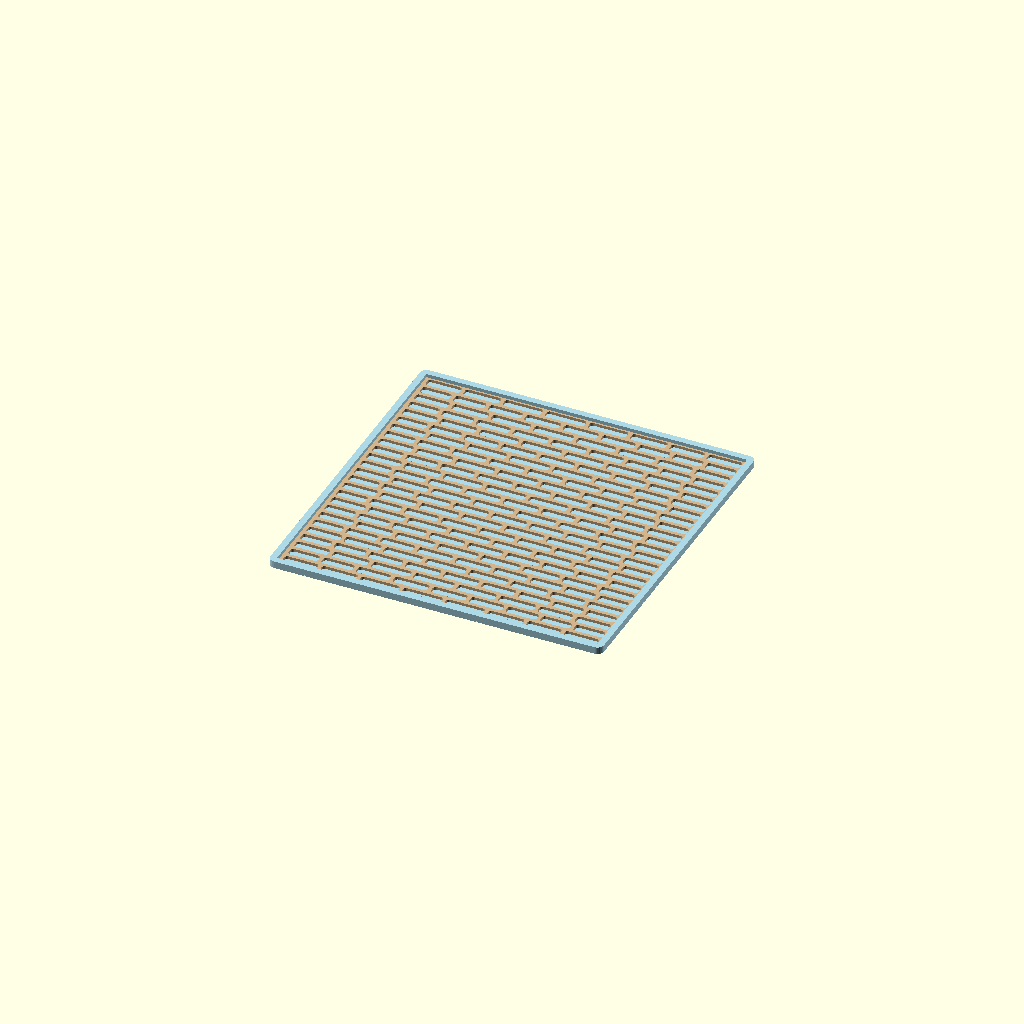
Cell 1: rendered with the file's own defaults.
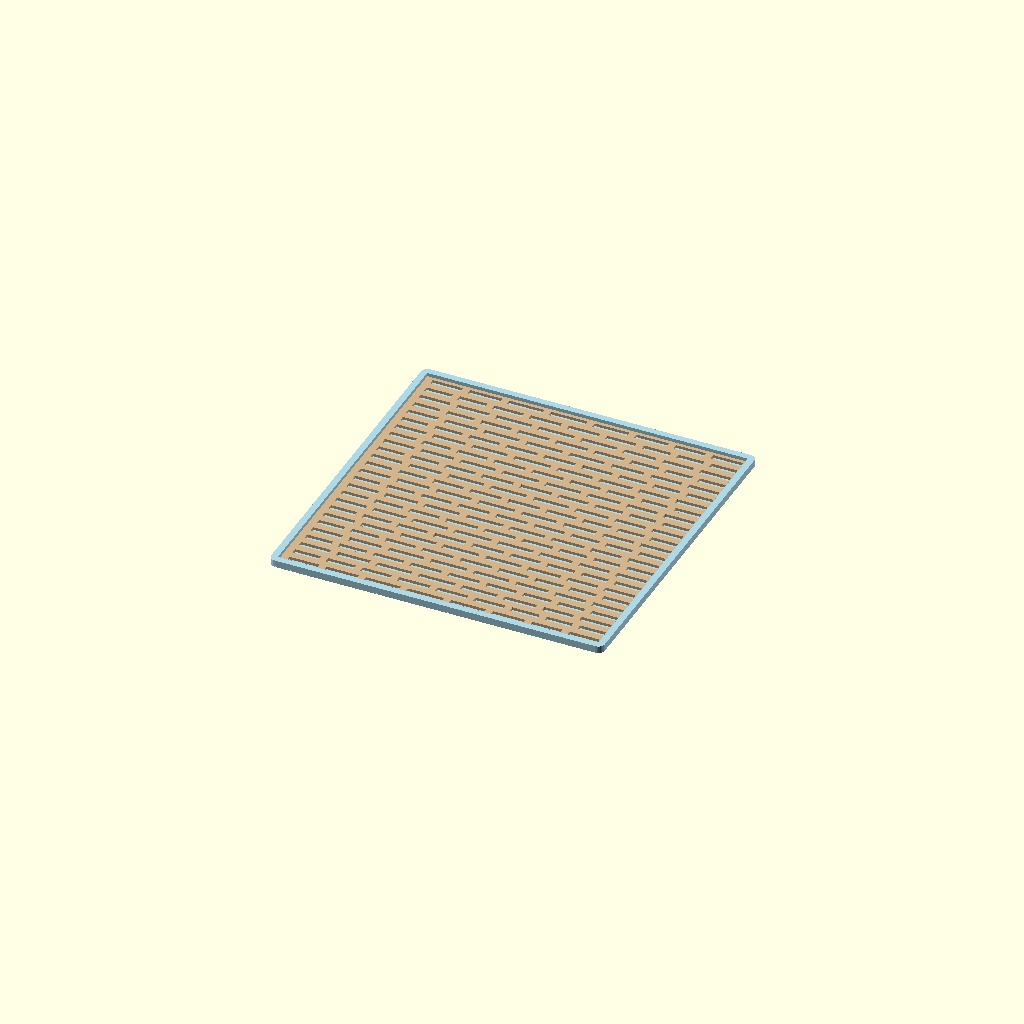
Cell 2 — w set to 2, the other parameters unchanged.
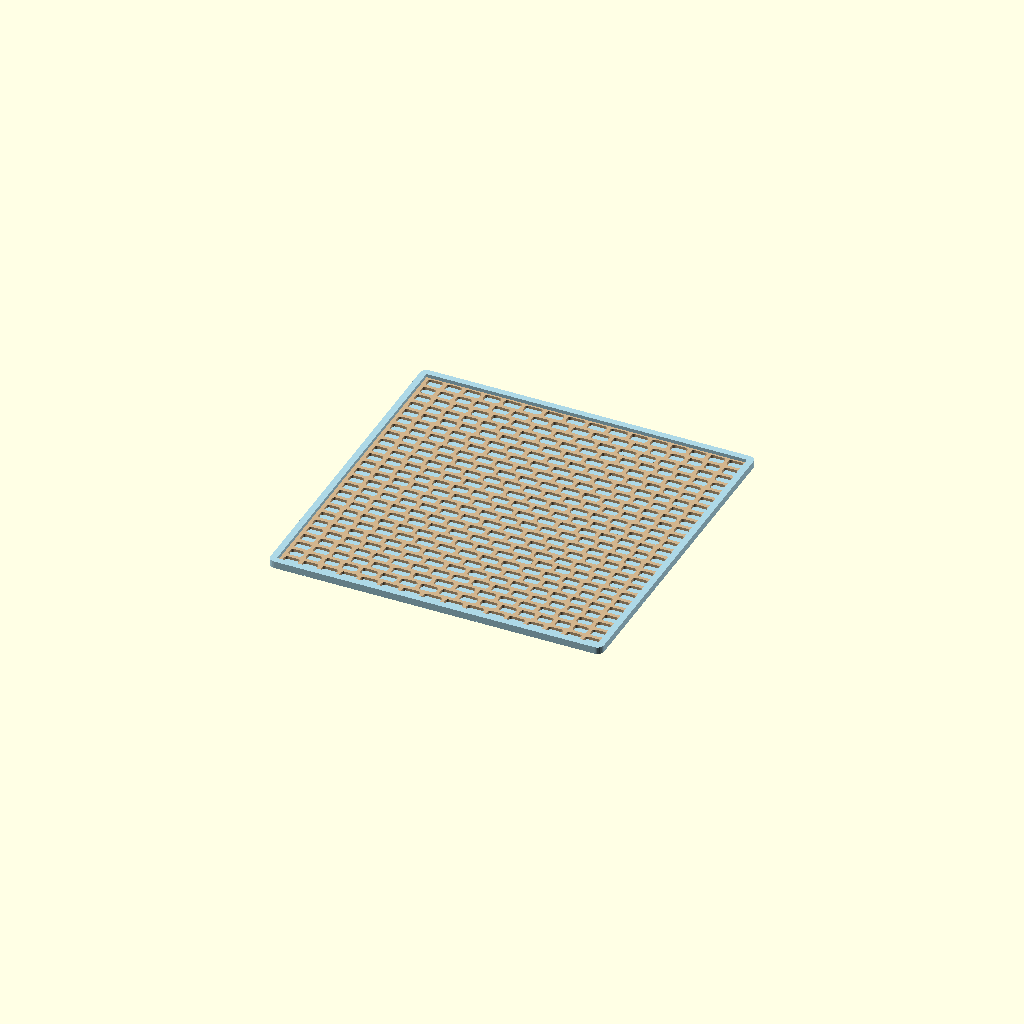
Cell 3 — nx set to 16, the other parameters unchanged.
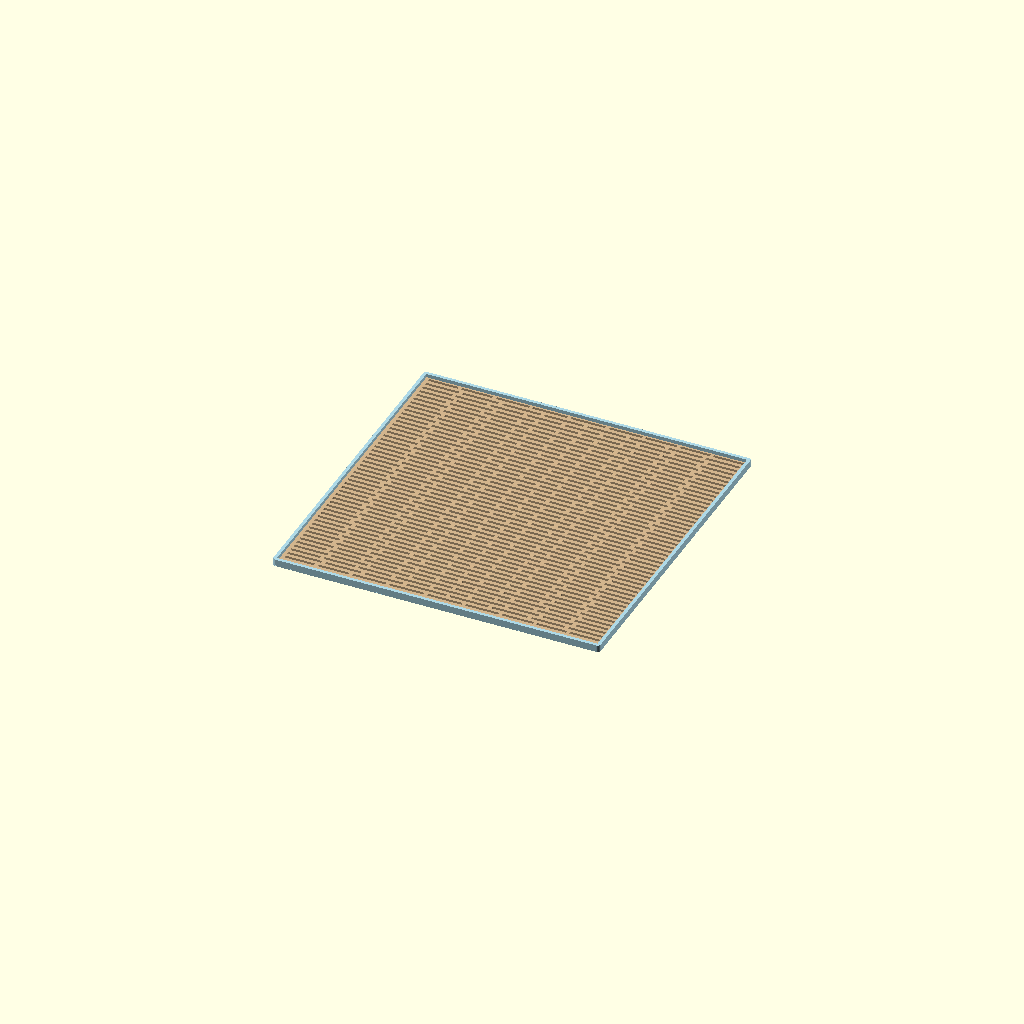
Cell 4: ny = 50 (everything else at default).
All cells are drawn from one camera (rotation 55°, 0°, 25°, orthographic, colour scheme Cornfield), so only the parameter changes between them.
The OpenSCAD source (Coaster/Coaster.scad):
  // License: CC0 (aka CC Zero) - To the extent possible under law,
 // Ulirch Bär has waived all copyright and related or neighboring rights to this work.
// https://creativecommons.org/publicdomain/zero/1.0/


$fs=.1;
/*[SCADadvent Coaster]*/
size=[90,90];
w=1;
nx=8;
ny=25;

color("tan")linear_extrude(1)
for(iy=[0:ny-1])let(h=size.y/(ny)-w*2)translate([0,(h+w*2)*iy])
offset(-h/2)offset(h/2){
let(nx=nx+iy%2)
    for(ix=[0:nx])translate([ix*size.x/nx+sin(ix*360/(nx-1))*-1,0])square([w,h+2*w]);
    square([size.x,w]);
    translate([0,h+2*w])square([size.x,w]);
}
//bottom&rim
color("lightblue")translate([0,w/2]){
  linear_extrude(2)difference(){
    offset(size.y/ny/2)square(size);
    offset(-.01)square(size);
    }
  linear_extrude(.2)offset(size.y/ny/2)square(size);
}
Customizer parameters (derived from the source; name, type, default, range or options):
size: vector, default [90, 90]
w: number, default 1
nx: number, default 8
ny: number, default 25
